Run: headless pygame with SDL's dummy video driver; simulated clock (each Clock.tick advances the game by its frame time, no real sleeping); random seed 0; keys injected as events and as key.get_pressed() state; no mouse input.
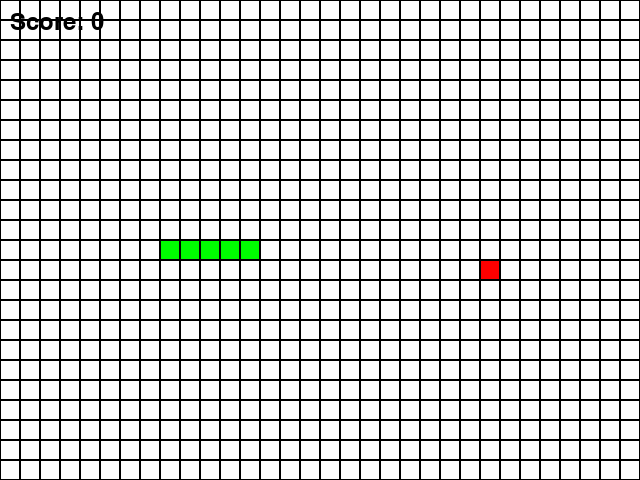
Frame 1 of 4 · flips 1–60 · no input
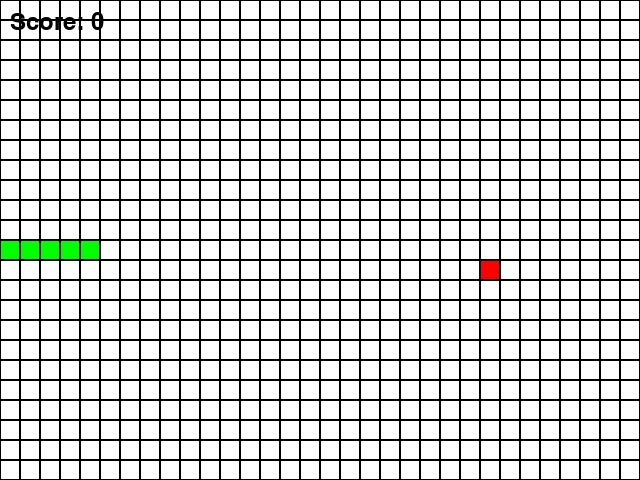
Frame 2 of 4 · flips 61–180 · tapped SPACE, RETURN · held RIGHT (→), D
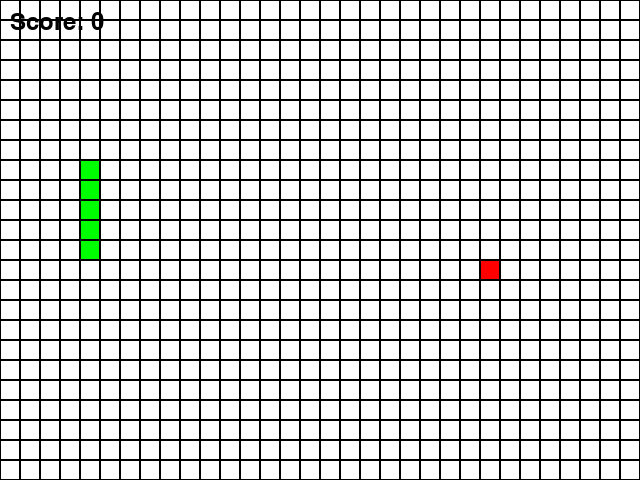
Frame 3 of 4 · flips 181–300 · held DOWN (↓), S
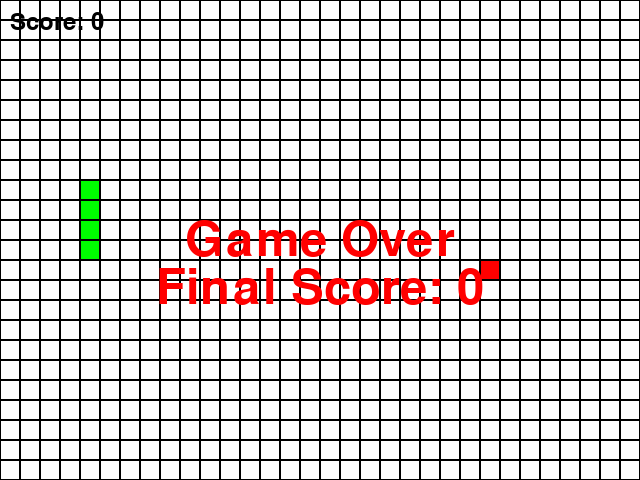
Frame 4 of 4 · flips 301–420 · held LEFT (←), A, UP (↑), W

The pygame program that drew these frames:

import pygame
import random
import sys

# Initialize Pygame
pygame.init()

# Constants for the display
WIDTH, HEIGHT = 640, 480
CELL_SIZE = 20
assert WIDTH % CELL_SIZE == 0 and HEIGHT % CELL_SIZE == 0, "Screen dimensions must be a multiple of cell size."

# Colors
BLACK = (0, 0, 0)
WHITE = (255, 255, 255)
GREEN = (0, 255, 0)
RED = (255, 0, 0)
GOLD = (255, 215, 0)

# Set up the display
screen = pygame.display.set_mode((WIDTH, HEIGHT))
pygame.display.set_caption("Snake Game")

# Set up font for displaying the score and game over text
font = pygame.font.Font(None, 36)
game_over_font = pygame.font.Font(None, 72)  # Larger font for Game Over

# Directions
UP = (0, -1)
DOWN = (0, 1)
LEFT = (-1, 0)
RIGHT = (1, 0)

class Snake:
    def __init__(self):
        self.length = 5
        self.positions = [(WIDTH // 2, HEIGHT // 2) + (i * CELL_SIZE, 0) for i in range(self.length)]
        self.direction = RIGHT
        self.color = GREEN
        self.score = 0
        self.alive = True

    def get_head_position(self):
        return self.positions[0]

    def turn(self, point):
        # This prevents the snake from turning directly into itself
        if (point[0] * -1, point[1] * -1) != self.direction:
            self.direction = point

    def move(self):
        if not self.alive:
            return
        cur = self.get_head_position()
        x, y = self.direction
        new = ((cur[0] + (x * CELL_SIZE)) % WIDTH, (cur[1] + (y * CELL_SIZE)) % HEIGHT)
        if new in self.positions[2:] or new[0] < 0 or new[0] >= WIDTH or new[1] < 0 or new[1] >= HEIGHT:
            self.alive = False  # Snake dies if it runs into itself or the boundaries
        else:
            self.positions.insert(0, new)
            if len(self.positions) > self.length:
                self.positions.pop()

    def reset(self):
        self.length = 5
        self.positions = [(WIDTH // 2, HEIGHT // 2) + (i * CELL_SIZE, 0) for i in range(self.length)]
        self.direction = RIGHT
        self.score = 0
        self.alive = True

    def draw(self, surface):
        for p in self.positions:
            rect = pygame.Rect((p[0], p[1]), (CELL_SIZE, CELL_SIZE))
            pygame.draw.rect(surface, self.color, rect)
            pygame.draw.rect(surface, BLACK, rect, 1)

    def handle_keys(self, event):
        if event.key == pygame.K_UP and self.direction != DOWN:
            self.turn(UP)
        elif event.key == pygame.K_DOWN and self.direction != UP:
            self.turn(DOWN)
        elif event.key == pygame.K_LEFT and self.direction != RIGHT:
            self.turn(LEFT)
        elif event.key == pygame.K_RIGHT and self.direction != LEFT:
            self.turn(RIGHT)


class Food:
    def __init__(self):
        self.position = (0, 0)
        self.color = RED
        self.is_golden = False
        self.randomize_position()

    def randomize_position(self):
        self.position = (random.randint(0, (WIDTH - CELL_SIZE) // CELL_SIZE) * CELL_SIZE,
                         random.randint(0, (HEIGHT - CELL_SIZE) // CELL_SIZE) * CELL_SIZE)
        if random.randint(1, 5) == 5:  # Every 5th fruit has a chance to be golden
            self.is_golden = True
            self.color = GOLD
        else:
            self.is_golden = False
            self.color = RED

    def draw(self, surface):
        rect = pygame.Rect((self.position[0], self.position[1]), (CELL_SIZE, CELL_SIZE))
        pygame.draw.rect(surface, self.color, rect)
        pygame.draw.rect(surface, BLACK, rect, 1)

def drawGrid(surface):
    for y in range(0, int(HEIGHT), CELL_SIZE):
        for x in range(0, int(WIDTH), CELL_SIZE):
            rect = pygame.Rect(x, y, CELL_SIZE, CELL_SIZE)
            pygame.draw.rect(surface, BLACK, rect, 1)

def display_score(surface, score):
    score_text = font.render(f"Score: {score}", True, BLACK)
    surface.blit(score_text, (10, 10))

def display_game_over(surface, score):
    game_over_text = game_over_font.render("Game Over", True, RED)
    score_text = game_over_font.render(f"Final Score: {score}", True, RED)
    surface.blit(game_over_text, (WIDTH // 2 - game_over_text.get_width() // 2, HEIGHT // 2 - game_over_text.get_height() // 2))
    surface.blit(score_text, (WIDTH // 2 - score_text.get_width() // 2, HEIGHT // 2 + score_text.get_height() // 2))

def main():
    clock = pygame.time.Clock()
    snake = Snake()
    food = Food()

    running = True
    while running:
        for event in pygame.event.get():
            if event.type == pygame.QUIT:
                running = False
            elif event.type == pygame.KEYDOWN:
                snake.handle_keys(event)

        if not snake.alive:
            display_game_over(screen, snake.score)
            pygame.display.update()
            pygame.time.wait(2000)  # Wait for 2 seconds before closing
            running = False
            continue

        snake.move()
        if snake.get_head_position() == food.position:
            snake.length += 1
            snake.score += 5 if food.is_golden else 1
            food.randomize_position()

        screen.fill(WHITE)
        snake.draw(screen)
        food.draw(screen)
        drawGrid(screen)
        display_score(screen, snake.score)
        pygame.display.update()
        clock.tick(10)

    pygame.quit()
    sys.exit()


if __name__ == "__main__":
    main()
